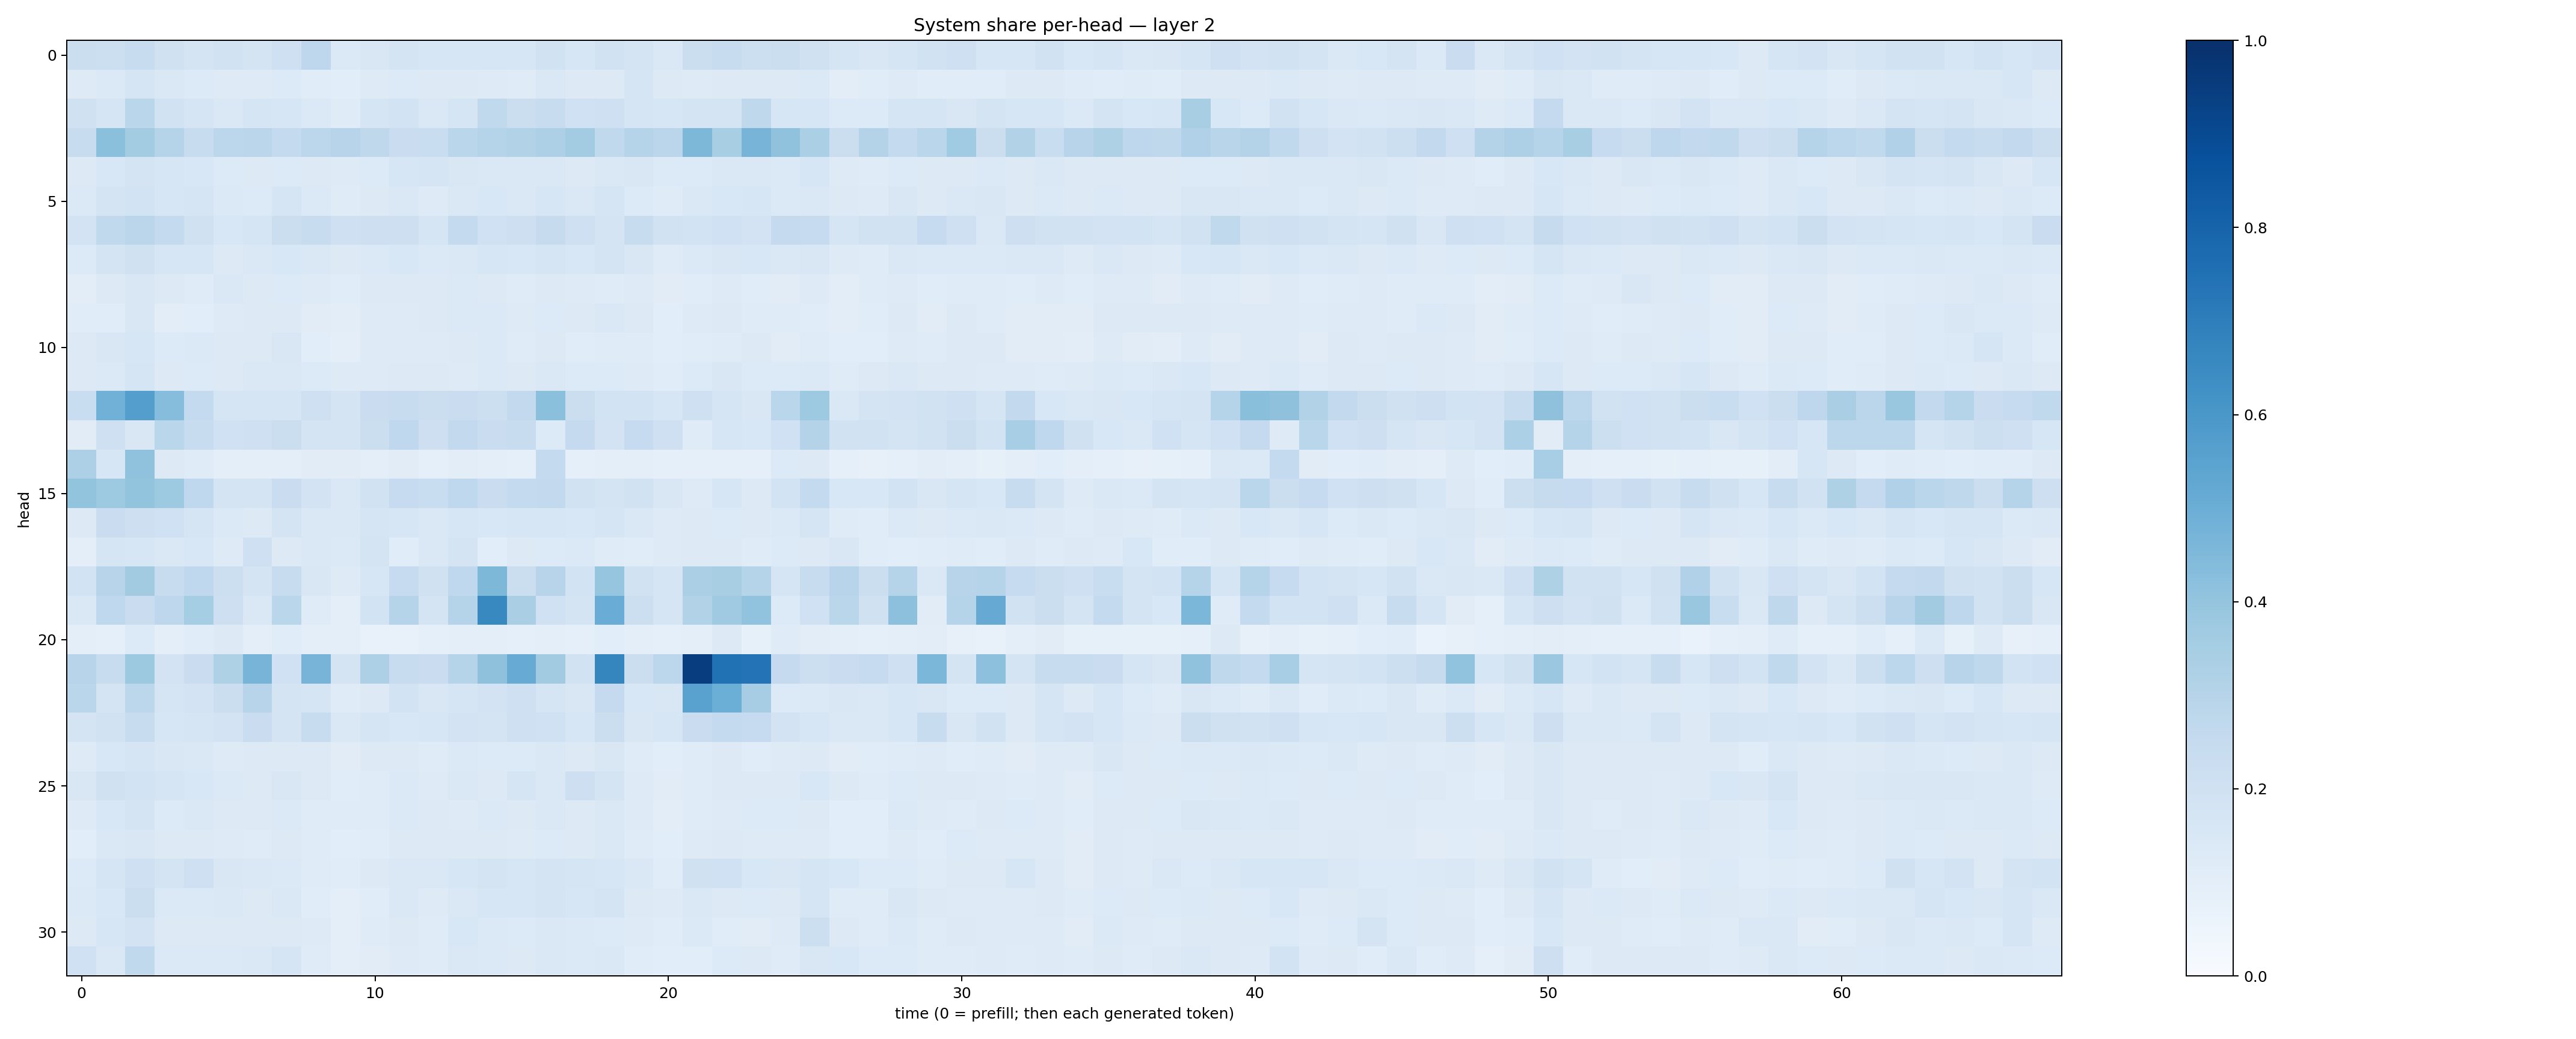

The file beside this chart, header and first rows:
0.2230098, 0.21711174, 0.24009094, 0.19543318, 0.17446052, 0.19287358, 0.17491935, 0.20706615, 0.27492896, 0.13951911, 0.15024528, 0.17305635, 0.15692553, 0.16229743, 0.16238709, 0.16390494, 0.19042735, 0.16298519, 0.18753384, 0.17658702, 0.1459911, 0.2195546, 0.24042736, 0.21646297
0.1235, 0.1378, 0.1708, 0.1428, 0.1348, 0.1226, 0.1247, 0.1352, 0.1154, 0.1087, 0.1215, 0.1354, 0.1314, 0.1314, 0.1227, 0.1185, 0.1444, 0.1302, 0.1321, 0.1684, 0.1293, 0.1238, 0.1316, 0.1255
0.1983, 0.1685, 0.2856, 0.1934, 0.1643, 0.1454, 0.1696, 0.1565, 0.1393, 0.1206, 0.1676, 0.1838, 0.1434, 0.1683, 0.2632, 0.2248, 0.2398, 0.1993, 0.2058, 0.1702, 0.1579, 0.1795, 0.1765, 0.2727
0.2344, 0.4184, 0.3586, 0.3035, 0.2357, 0.2782, 0.2825, 0.2571, 0.278, 0.2947, 0.2702, 0.2303, 0.2335, 0.2875, 0.2985, 0.3145, 0.3272, 0.3585, 0.2622, 0.2976, 0.2844, 0.4532, 0.3417, 0.4705
0.1262, 0.1541, 0.1771, 0.1568, 0.1557, 0.1342, 0.1312, 0.1345, 0.1288, 0.1225, 0.1363, 0.1564, 0.1652, 0.1489, 0.1448, 0.1416, 0.1444, 0.131, 0.1459, 0.1493, 0.1338, 0.1338, 0.1416, 0.1411
0.1397, 0.1755, 0.1853, 0.1639, 0.1671, 0.1395, 0.1335, 0.1657, 0.1401, 0.12, 0.1299, 0.1421, 0.1224, 0.1426, 0.1562, 0.1468, 0.1616, 0.1435, 0.1662, 0.1341, 0.1206, 0.1413, 0.1525, 0.1594
0.1799, 0.2618, 0.2849, 0.256, 0.1979, 0.1544, 0.166, 0.2198, 0.2347, 0.2083, 0.211, 0.2116, 0.166, 0.2539, 0.202, 0.2118, 0.2426, 0.2047, 0.1779, 0.2419, 0.1915, 0.1856, 0.1998, 0.1828
0.135, 0.1743, 0.1971, 0.1623, 0.1595, 0.13, 0.143, 0.1546, 0.1422, 0.1309, 0.1379, 0.1526, 0.1368, 0.1478, 0.1581, 0.154, 0.1665, 0.1544, 0.1777, 0.1511, 0.1201, 0.1372, 0.1496, 0.1527
0.1051, 0.1296, 0.1488, 0.13, 0.1207, 0.1469, 0.1328, 0.1338, 0.1241, 0.1169, 0.1257, 0.129, 0.1327, 0.1368, 0.1308, 0.1175, 0.1306, 0.1211, 0.1193, 0.1221, 0.1121, 0.1172, 0.1224, 0.1162
0.1137, 0.1154, 0.1521, 0.1052, 0.1092, 0.1213, 0.1278, 0.1256, 0.1132, 0.1024, 0.1235, 0.1244, 0.1258, 0.1401, 0.1396, 0.1245, 0.1331, 0.1311, 0.1417, 0.1308, 0.1087, 0.1214, 0.1282, 0.12
0.1254, 0.1489, 0.1589, 0.1349, 0.1384, 0.1292, 0.1269, 0.1515, 0.1056, 0.09441, 0.1216, 0.1248, 0.1217, 0.1296, 0.1392, 0.1187, 0.1298, 0.1151, 0.1189, 0.1175, 0.1066, 0.1167, 0.1196, 0.1251
0.1328, 0.1402, 0.1712, 0.1327, 0.135, 0.1304, 0.1416, 0.1455, 0.1348, 0.1226, 0.1239, 0.1279, 0.1283, 0.1233, 0.1385, 0.1295, 0.1466, 0.1334, 0.1365, 0.1212, 0.1151, 0.1331, 0.1486, 0.1356
0.2308, 0.4822, 0.5691, 0.4334, 0.2575, 0.1645, 0.1693, 0.1693, 0.2061, 0.1789, 0.2285, 0.2355, 0.2237, 0.2275, 0.217, 0.2605, 0.4202, 0.225, 0.185, 0.1863, 0.1576, 0.2076, 0.1645, 0.1523
0.1129, 0.2063, 0.1488, 0.2889, 0.2392, 0.2018, 0.2083, 0.2261, 0.1789, 0.1737, 0.2247, 0.2678, 0.2142, 0.2579, 0.2303, 0.2386, 0.1342, 0.2536, 0.1799, 0.249, 0.2068, 0.121, 0.1638, 0.1541
0.3243, 0.159, 0.41, 0.1278, 0.1185, 0.09383, 0.09892, 0.1014, 0.1117, 0.1097, 0.09949, 0.1095, 0.09355, 0.102, 0.09663, 0.09232, 0.2558, 0.0908, 0.0971, 0.09521, 0.09008, 0.08966, 0.08739, 0.08702
0.4018, 0.3721, 0.399, 0.3733, 0.2682, 0.1758, 0.1728, 0.2291, 0.1801, 0.143, 0.1885, 0.2487, 0.2307, 0.266, 0.2292, 0.2577, 0.2585, 0.1881, 0.1736, 0.1938, 0.1493, 0.1234, 0.1631, 0.1272
0.126, 0.2292, 0.2121, 0.2008, 0.1645, 0.1384, 0.1299, 0.1776, 0.1484, 0.1483, 0.1668, 0.1618, 0.146, 0.1574, 0.154, 0.1593, 0.1597, 0.1557, 0.1648, 0.1476, 0.1227, 0.132, 0.1333, 0.1267
0.09847, 0.1654, 0.1606, 0.1454, 0.1561, 0.1223, 0.2103, 0.1328, 0.1465, 0.1399, 0.1762, 0.1149, 0.1473, 0.1725, 0.1093, 0.1278, 0.1346, 0.1385, 0.1187, 0.1155, 0.1239, 0.1313, 0.132, 0.119
0.1851, 0.2959, 0.3599, 0.238, 0.2679, 0.2167, 0.1779, 0.2369, 0.1487, 0.1221, 0.1594, 0.2471, 0.1968, 0.2665, 0.4532, 0.2254, 0.2939, 0.1864, 0.3946, 0.1948, 0.1684, 0.3359, 0.3426, 0.3013
0.1424, 0.2664, 0.2304, 0.2741, 0.3539, 0.2137, 0.1462, 0.2859, 0.1195, 0.1006, 0.1871, 0.3034, 0.1733, 0.3009, 0.6577, 0.3365, 0.2003, 0.1764, 0.5051, 0.2161, 0.1682, 0.3152, 0.371, 0.4061
0.09439, 0.08833, 0.1357, 0.09665, 0.1162, 0.1319, 0.1001, 0.1171, 0.1011, 0.094, 0.0743, 0.07579, 0.09001, 0.09526, 0.09405, 0.08756, 0.09793, 0.09156, 0.1074, 0.09593, 0.08806, 0.09981, 0.1276, 0.08213
0.2965, 0.2377, 0.3787, 0.1803, 0.2266, 0.323, 0.4697, 0.2021, 0.4718, 0.1743, 0.3263, 0.2401, 0.2298, 0.3035, 0.4131, 0.51, 0.361, 0.1946, 0.6706, 0.2243, 0.2811, 0.9448, 0.7479, 0.7405
0.2862, 0.1785, 0.2778, 0.1642, 0.1835, 0.2205, 0.295, 0.1751, 0.168, 0.1206, 0.1313, 0.184, 0.1509, 0.1664, 0.1823, 0.205, 0.169, 0.1491, 0.2532, 0.1547, 0.1501, 0.5523, 0.4967, 0.3499
0.1725, 0.1891, 0.2356, 0.164, 0.1704, 0.1835, 0.2292, 0.1736, 0.237, 0.146, 0.1643, 0.1526, 0.1632, 0.1805, 0.1724, 0.2096, 0.2023, 0.1593, 0.2259, 0.1502, 0.1581, 0.2276, 0.2556, 0.2494
0.1215, 0.1556, 0.1646, 0.1485, 0.1477, 0.1214, 0.1262, 0.1318, 0.1251, 0.1099, 0.1279, 0.1293, 0.118, 0.1394, 0.1331, 0.1339, 0.1428, 0.1308, 0.1521, 0.1172, 0.1058, 0.1178, 0.1292, 0.1157
0.1486, 0.1955, 0.1867, 0.1673, 0.1538, 0.1374, 0.1295, 0.1486, 0.131, 0.1165, 0.1189, 0.1371, 0.1224, 0.1429, 0.1321, 0.1718, 0.1443, 0.2139, 0.1783, 0.1237, 0.1124, 0.12, 0.1312, 0.1303
0.1246, 0.154, 0.1747, 0.1331, 0.1479, 0.1282, 0.1279, 0.1397, 0.1187, 0.1197, 0.1194, 0.1377, 0.1293, 0.1228, 0.1405, 0.1307, 0.148, 0.1284, 0.1411, 0.1249, 0.1047, 0.1191, 0.1244, 0.1341
0.1074, 0.1439, 0.1505, 0.1323, 0.1314, 0.122, 0.1193, 0.1311, 0.1193, 0.1068, 0.1153, 0.1319, 0.1252, 0.1281, 0.1274, 0.1241, 0.1345, 0.1304, 0.1443, 0.1211, 0.1074, 0.1215, 0.1318, 0.1218
0.1364, 0.1708, 0.2076, 0.1782, 0.2088, 0.1493, 0.1439, 0.14, 0.1198, 0.1165, 0.1327, 0.1479, 0.146, 0.1587, 0.172, 0.1595, 0.1753, 0.1707, 0.1628, 0.1446, 0.1163, 0.197, 0.2019, 0.1559
0.1399, 0.1558, 0.2238, 0.1385, 0.1402, 0.1426, 0.1312, 0.1457, 0.1169, 0.1014, 0.1171, 0.1482, 0.1239, 0.1483, 0.1581, 0.1618, 0.1758, 0.1614, 0.1735, 0.1305, 0.1225, 0.1426, 0.1288, 0.1364
0.128, 0.1638, 0.1802, 0.1318, 0.1326, 0.1299, 0.1307, 0.129, 0.1244, 0.1008, 0.1182, 0.1326, 0.1211, 0.1562, 0.1369, 0.1348, 0.146, 0.1379, 0.1348, 0.1222, 0.1133, 0.1386, 0.1155, 0.1127
0.2022, 0.1456, 0.2631, 0.1402, 0.1379, 0.1395, 0.1462, 0.1676, 0.1198, 0.1013, 0.1124, 0.1232, 0.1206, 0.1483, 0.1401, 0.1271, 0.143, 0.1397, 0.1451, 0.116, 0.1089, 0.1088, 0.1341, 0.1258
